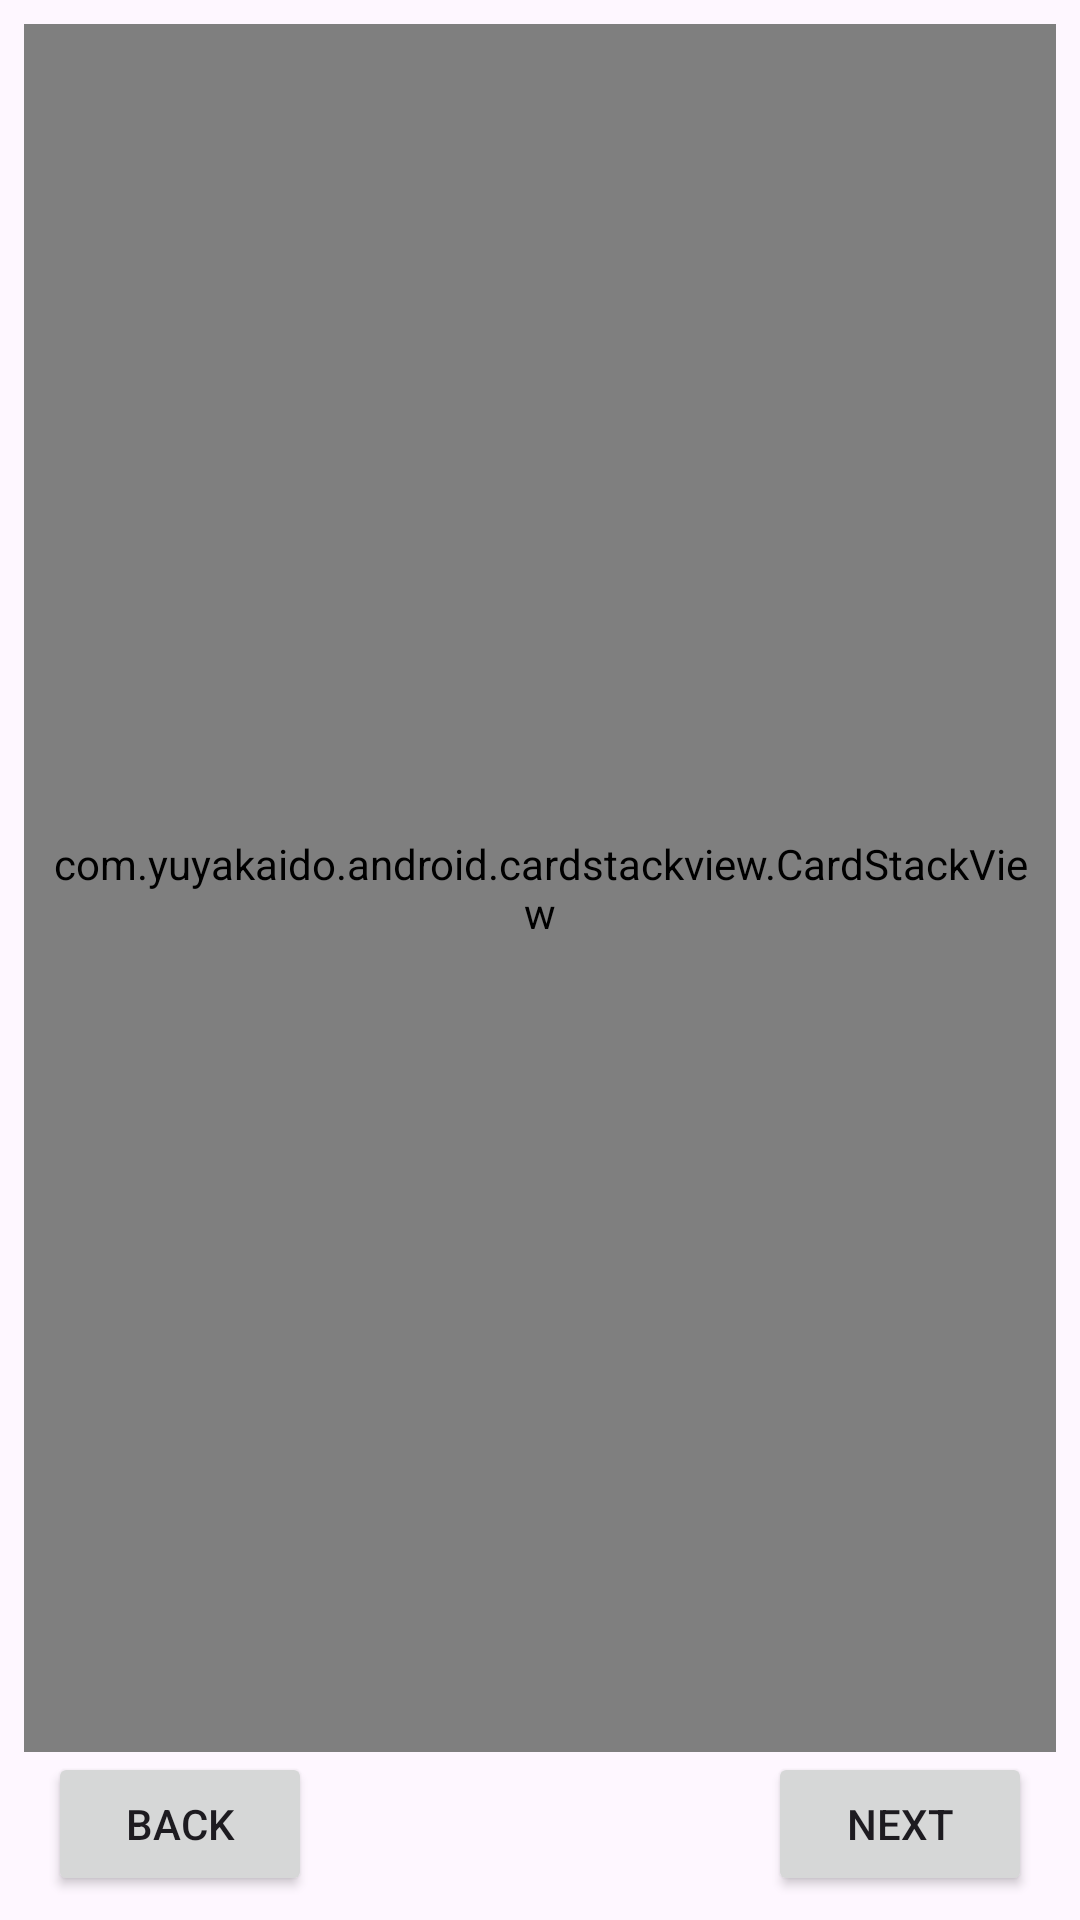

Layout XML and referenced resources for this Android screen:
<!-- AndroidManifest.xml: application theme Theme.RestaurantViewer -->
<!-- res/layout/fragment_home.xml -->
<?xml version="1.0" encoding="utf-8"?>
<androidx.constraintlayout.widget.ConstraintLayout xmlns:android="http://schemas.android.com/apk/res/android"
    xmlns:app="http://schemas.android.com/apk/res-auto"
    xmlns:tools="http://schemas.android.com/tools"
    android:layout_width="match_parent"
    android:layout_height="match_parent"
    tools:context=".fragments.HomeFragment"
    android:layout_margin="8dp"
    android:padding="8dp">

    <Button
        android:id="@+id/buttonBack"
        android:layout_width="wrap_content"
        android:layout_height="48dp"
        android:text="Back"
        android:layout_marginLeft="8dp"
        app:layout_constraintBottom_toBottomOf="parent"
        app:layout_constraintStart_toStartOf="parent"
        app:layout_constraintTop_toBottomOf="@id/card_stack_view" />
    <Button
        android:id="@+id/buttonNext"
        android:layout_width="wrap_content"
        android:layout_height="wrap_content"
        android:text="Next"
        android:layout_marginRight="8dp"
        app:layout_constraintBottom_toBottomOf="parent"
        app:layout_constraintEnd_toEndOf="parent"
        app:layout_constraintTop_toBottomOf="@id/card_stack_view" />



    <com.yuyakaido.android.cardstackview.CardStackView
        android:id="@+id/card_stack_view"
        android:layout_width="0dp"
        android:layout_height="0dp"
        android:padding="8dp"
        android:clipToPadding="false"
        app:layout_constraintBottom_toTopOf="@id/buttonBack"
        app:layout_constraintEnd_toEndOf="parent"
        app:layout_constraintStart_toStartOf="parent"
        app:layout_constraintTop_toTopOf="parent" />



</androidx.constraintlayout.widget.ConstraintLayout>
<!-- resources referenced by this layout -->
<resources>
  <style name="Theme.RestaurantViewer" parent="Base.Theme.RestaurantViewer" />
  <style name="Base.Theme.RestaurantViewer" parent="Theme.Material3.DayNight.NoActionBar">
          
          
      </style>
</resources>
